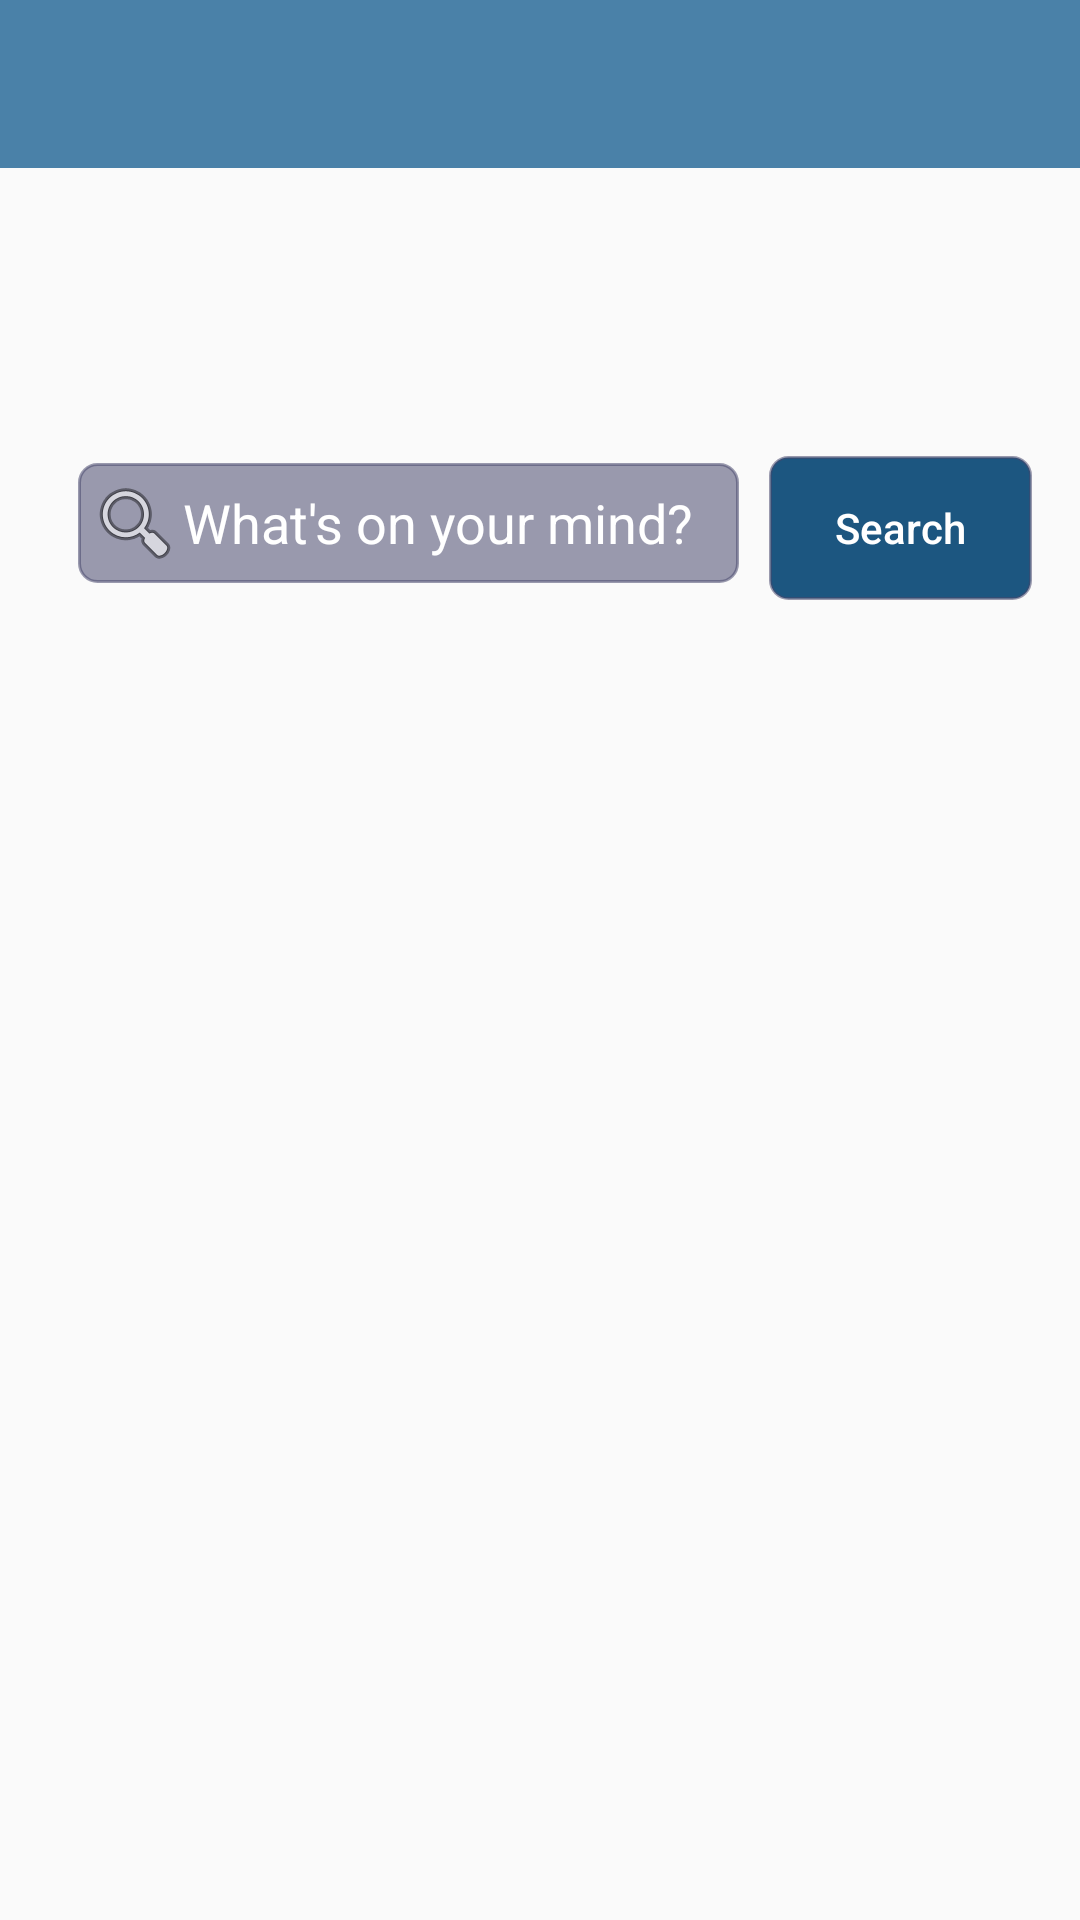

Reconstruct the res/layout file that produces this screen, plus the resources it refers to.
<!-- AndroidManifest.xml: activity theme MyAppTheme -->
<!-- res/layout/activity_main.xml -->
<?xml version="1.0" encoding="utf-8"?>
<RelativeLayout xmlns:android="http://schemas.android.com/apk/res/android"
    xmlns:tools="http://schemas.android.com/tools"
    xmlns:app="http://schemas.android.com/apk/res-auto"
    android:layout_width="match_parent"
    android:layout_height="match_parent"
    android:background="@drawable/blue_polygonal_background"
    tools:context=".Activities.MainActivity">

    <android.support.v7.widget.Toolbar
        android:id="@+id/toolbar"
        android:layout_width="match_parent"
        android:background="@color/colorPrimary"
        app:titleTextColor="@android:color/white"
        android:layout_height="?attr/actionBarSize">
    </android.support.v7.widget.Toolbar>

    <LinearLayout
        android:id="@+id/searchLinearLayout"
        android:padding="@dimen/activity_horizontal_margin"
        android:layout_width="wrap_content"
        android:layout_height="wrap_content"
        android:orientation="horizontal"
        android:layout_marginTop="80dp"
        android:layout_below="@id/toolbar"
        android:layout_centerHorizontal="true">
        <EditText
            android:layout_marginLeft="10dp"
            android:paddingLeft="@dimen/edit_text_left_padding"
            android:paddingRight="@dimen/edit_text_right_padding"
            android:paddingTop="@dimen/edit_text_vertical_padding"
            android:paddingBottom="@dimen/edit_text_vertical_padding"
            android:textSize="@dimen/edit_text_size"

            android:id="@+id/search_text_view"
            android:layout_width="wrap_content"
            android:layout_height="wrap_content"

            android:layout_centerVertical="true"
            android:background="@drawable/rounded_corner_editext_bg"
            android:hint="@string/other"
            android:ellipsize="end"
            android:maxLines="1"
            android:drawableLeft="@android:drawable/ic_menu_search"/>

        <Button
            android:layout_toRightOf="@id/search_text_view"
            android:layout_marginLeft="10dp"
            android:id="@+id/search_btn"
            android:layout_width="wrap_content"
            android:layout_height="wrap_content"
            android:layout_centerVertical="true"
            android:background="@drawable/rounded_corner_btn_bg"
            android:hint="@string/Search"
            android:gravity="center" />
    </LinearLayout>
    <GridView
        android:layout_below="@id/searchLinearLayout"
        android:id="@+id/productGridView"
        android:layout_width="match_parent"
        android:layout_height="wrap_content"
        android:padding="10dp"
        android:verticalSpacing="10dp"
        android:horizontalSpacing="10dp"
        android:numColumns="auto_fit"
        android:columnWidth="@dimen/activity_main_image_size"
        android:stretchMode="columnWidth"
        android:gravity="center"
        />


</RelativeLayout>
<!-- resources referenced by this layout -->
<resources>
  <color name="colorPrimary">#4A81A8</color>
  <dimen name="activity_horizontal_margin">16dp</dimen>
  <dimen name="activity_main_image_size">150dp</dimen>
  <dimen name="edit_text_left_padding">3dp</dimen>
  <dimen name="edit_text_right_padding">15dp</dimen>
  <dimen name="edit_text_size">18sp</dimen>
  <dimen name="edit_text_vertical_padding">4dp</dimen>
  <!-- drawable rounded_corner_btn_bg (drawable) -->
  <shape xmlns:android="http://schemas.android.com/apk/res/android">
      <solid android:color="@color/colorPrimaryDark" />
      <stroke android:width="1dp" android:color="@color/greyBackground" />
      <padding android:left="10dp" android:top="10dp" android:right="10dp" android:bottom="10dp" />
      <corners android:radius="6dp" />
  </shape>
  <!-- drawable rounded_corner_editext_bg (drawable) -->
  <shape xmlns:android="http://schemas.android.com/apk/res/android">
      <solid android:color="@color/greyBackground" />
      <stroke android:width="1dp" android:color="@color/greyBackground" />
      <padding android:left="10dp" android:top="10dp" android:right="10dp" android:bottom="10dp" />
      <corners android:radius="6dp" />
  </shape>
  <string name="Search">Search</string>
  <string name="other">What\'s on your mind?</string>
  <style name="MyAppTheme" parent="Theme.AppCompat.Light.NoActionBar">
          <item name="windowActionBar">false</item>
          <item name="windowNoTitle">true</item>
  
          <item name="colorPrimary">@color/colorPrimary</item>
          <item name="colorPrimaryDark">@color/colorPrimaryDark</item>
          <item name="colorAccent">@color/colorAccent</item>
  
          <item name="android:textColorPrimary">@color/colorPrimaryDark</item>
          <item name="android:textColor">@android:color/black</item>
          <item name="android:textColorSecondary">@android:color/white</item>
          <item name="android:textColorHint">@android:color/white</item>
          <item name="actionMenuTextColor">@android:color/white</item>
          <item name="titleTextColor">@android:color/white</item>
          <item name="actionBarStyle">@style/MyActionBar</item>
  
      </style>
  <color name="colorPrimaryDark">#1C5680</color>
  <color name="greyBackground">#8847476b</color>
  <color name="colorAccent">#5B4C6E</color>
  <style name="MyActionBar" parent="Widget.AppCompat.ActionBar">
          <item name="displayOptions">showHome|homeAsUp|showTitle</item>
      </style>
</resources>
